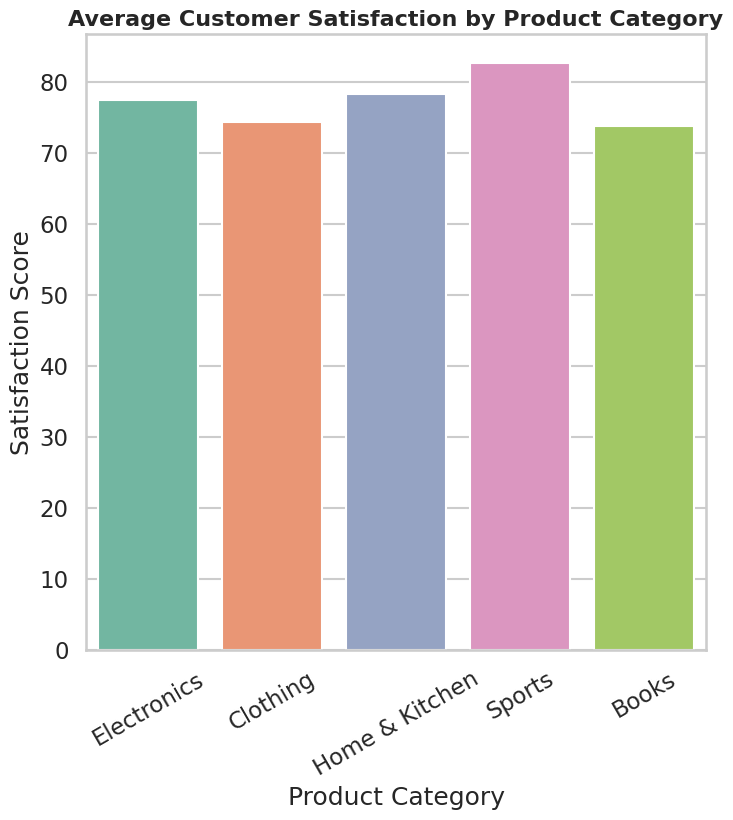

Write Python code to recreate this figure.
import seaborn as sns
import matplotlib.pyplot as plt
import pandas as pd
import numpy as np

# Generate synthetic data
np.random.seed(42)
categories = ["Electronics", "Clothing", "Home & Kitchen", "Sports", "Books"]
satisfaction = [np.random.normal(loc=75, scale=5) for _ in categories]

df = pd.DataFrame({"Category": categories, "Satisfaction": satisfaction})

# Professional Seaborn style
sns.set_style("whitegrid")
sns.set_context("talk")

# Plot
plt.figure(figsize=(8, 8))
ax = sns.barplot(
    data=df,
    x="Category",
    y="Satisfaction",
    hue="Category",       # ✅ Fix: use hue
    palette="Set2",
    legend=False          # ✅ Avoid duplicate legend
)

# Titles and labels
ax.set_title("Average Customer Satisfaction by Product Category", fontsize=16, weight="bold")
ax.set_ylabel("Satisfaction Score")
ax.set_xlabel("Product Category")

# Rotate labels for readability
plt.xticks(rotation=30)

# Save as 512x512
plt.savefig("chart.png", dpi=64, bbox_inches="tight")
plt.close()
